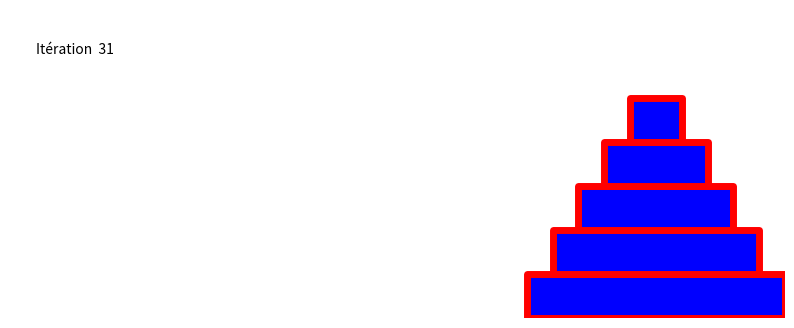

Here is the Python script that generated this plot: (Note: this script raises an exception after producing the figure.)
from enum import Enum

import matplotlib.pyplot as plt
from matplotlib.animation import ArtistAnimation
from matplotlib.collections import PatchCollection

ims = []


def plot_config(config):
    plt.gca().axis([-N, 5 * N, 0, N + 2])
    patches = []
    for piquet in Piquet.A, Piquet.B, Piquet.C:
        if piquet == Piquet.A:
            x = 0
        elif piquet == Piquet.B:
            x = 2 * N
        elif piquet == Piquet.C:
            x = 4 * N
        y = 0
        for anneau in config[piquet]:
            patches.append(
                plt.Rectangle((x - anneau, y), anneau * 2, 1))
            y += 1
    ims.append(
        (plt.gca().add_collection(PatchCollection(patches, edgecolors='red', facecolors='blue', linewidths=5)),
         plt.text(-N + 1, N + 1, 'Itération ' + ' ' + str(config['iter']))))


class Piquet(Enum):
    A = 1
    B = 2
    C = 3


N = 5

config = {
    'iter': 0,
    Piquet.A: list(range(N, 0, -1)),
    Piquet.B: [],
    Piquet.C: []
}

fig = plt.figure(figsize=(10, 4))
plt.axis('off')
plot_config(config)


def hanoi(n, A, B, C):
    if n > 0:
        hanoi(n - 1, A, C, B)
        config[A].pop()
        config[C].append(n)
        config['iter'] += 1
        plot_config(config)
        hanoi(n - 1, B, A, C)


hanoi(N, Piquet.A, Piquet.B, Piquet.C)
im_ani = ArtistAnimation(fig, ims, interval=200, repeat_delay=2000, blit=True)
im_ani.save('hanoi.mp4')
im_ani.save('hanoi.gif', writer='imagemagick', fps=1)
plt.show()
